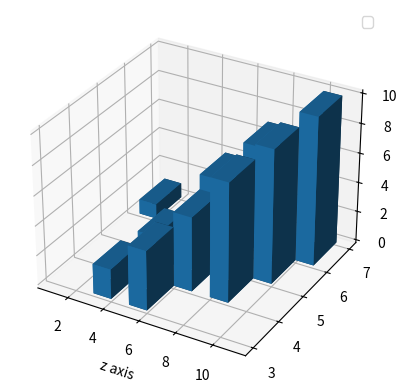

Source code (Python):
from mpl_toolkits.mplot3d import axes3d
import matplotlib.pyplot as plt
import numpy as np

figure = plt.figure()
axis = figure.add_subplot(111, projection = '3d')

x= [1,3,4,5,6,6,7,8,9,10]
y = [6,3,4,3,4,5,6,4,5,6]
z = np.zeros(10)

x_d = np.ones(10)
y_d = np.ones(10)
z_d = [1,2,3,4,5,6,7,8,9,10]

axis.bar3d(x,y,z,x_d,y_d,z_d)

axis.set_xlabel('x axis')
axis.set_xlabel('y axis')
axis.set_xlabel('z axis')
plt.legend()
plt.show()